Run: headless pygame with SDL's dummy video driver; simulated clock (each Clock.tick advances the game by its frame time, no real sleeping); random seed 0; keys injected as events and as key.get_pressed() state; mouse plan: one left click at the window centre at the start of phase 2, then a move to the lower-right quarter at the start of phase 3.
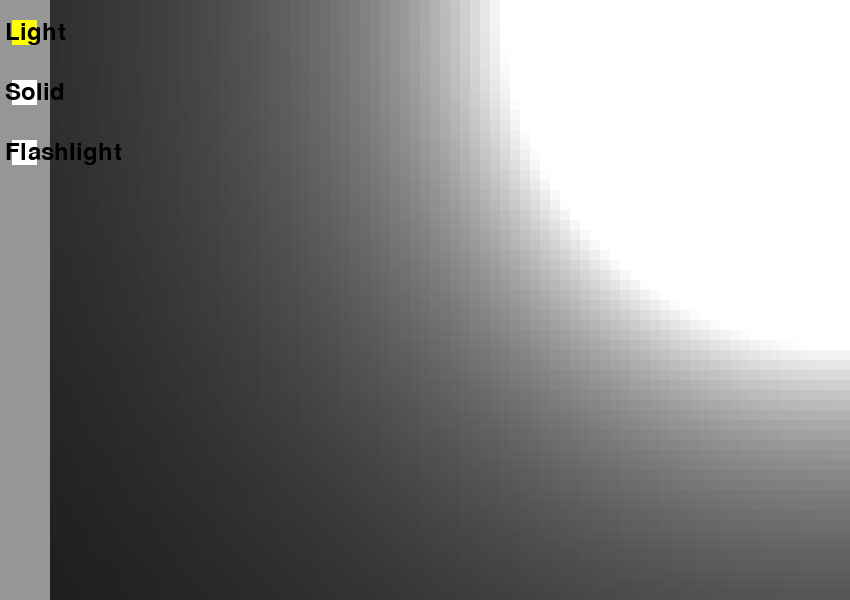
Frame 1 of 4 · flips 1–60 · no input
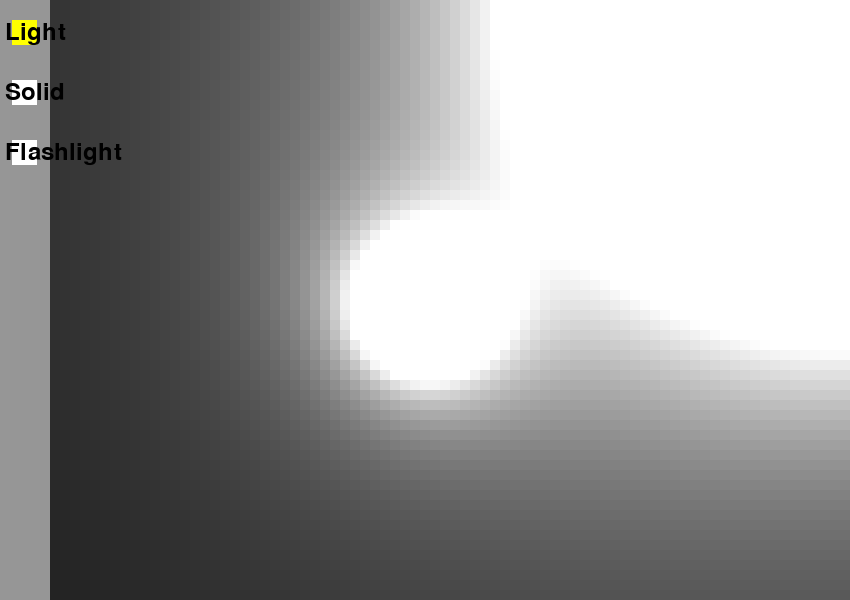
Frame 2 of 4 · flips 61–180 · clicked the window centre · tapped SPACE, RETURN · held RIGHT (→), D
Frame 3 of 4 · flips 181–300 · moved the mouse to the lower-right quarter · held DOWN (↓), S · screen unchanged from frame 2, image omitted
Frame 4 of 4 · flips 301–420 · held LEFT (←), A, UP (↑), W · screen unchanged from frame 3, image omitted

The pygame program that drew these frames:

import pygame
import math

# Constants
PIXEL_SIZE = 10
GRID_WIDTH, GRID_HEIGHT = 80, 60
LIGHT_INTENSITY = 10000
SUN_INTENSITY = 300000
SHADOW_INTENSITY = 10
SOLID_COLOR = (0, 0, 255)
UI_WIDTH = 50

# Initialize Pygame
pygame.init()
win = pygame.display.set_mode(
    (PIXEL_SIZE * GRID_WIDTH + UI_WIDTH, PIXEL_SIZE * GRID_HEIGHT)
)
pygame.display.set_caption("2D Pixel Path Tracing Engine")

# Create a font for the title and button text
font = pygame.font.Font(None, 36)

# Light Source Positions
light_positions = []
sun_pos = [GRID_WIDTH - 1, 0]
solid_positions = []

# Define UI Icon Rectangles
light_icon_rect = pygame.Rect(UI_WIDTH // 4, 20, UI_WIDTH // 2, UI_WIDTH // 2)
solid_icon_rect = pygame.Rect(UI_WIDTH // 4, 80, UI_WIDTH // 2, UI_WIDTH // 2)
flashlight_icon_rect = pygame.Rect(UI_WIDTH // 4, 140, UI_WIDTH // 2, UI_WIDTH // 2)


# Functions
def calculate_brightness(distance, max_intensity, shadow_factor=1):
    return (max_intensity * shadow_factor) / (distance**2 + 1)


def is_ray_obstructed(start, end, obstacle):
    dx = end[0] - start[0]
    dy = end[1] - start[1]
    max_dist = int(max(abs(dx), abs(dy)))
    for t in range(1, max_dist):
        x = start[0] + dx * t // max_dist
        y = start[1] + dy * t // max_dist
        if [x, y] == obstacle:
            return True
    return False


def calculate_shadow_brightness(x, y, light_positions, solid_positions):
    shadow_brightness = 0
    for light_pos in light_positions:
        distance = math.sqrt((x - light_pos[0]) ** 2 + (y - light_pos[1]) ** 2)
        shadow_factor = 1
        for solid_pos in solid_positions:
            if is_ray_obstructed([x, y], light_pos, solid_pos):
                shadow_factor = max(0, 1 - SHADOW_INTENSITY / distance)
                break
        shadow_brightness += calculate_brightness(
            distance, LIGHT_INTENSITY, shadow_factor
        )

    distance_to_sun = math.sqrt((x - sun_pos[0]) ** 2 + (y - sun_pos[1]) ** 2)
    sun_shadow_factor = 1
    for solid_pos in solid_positions:
        if is_ray_obstructed([x, y], sun_pos, solid_pos):
            sun_shadow_factor = max(0, 1 - SHADOW_INTENSITY / distance_to_sun)
            break
    sun_brightness = calculate_brightness(
        distance_to_sun, SUN_INTENSITY, sun_shadow_factor
    )

    return shadow_brightness + sun_brightness


def draw_lighting(light_positions, flashlight_pos, sun_pos, solid_positions):
    for x in range(GRID_WIDTH):
        for y in range(GRID_HEIGHT):
            total_brightness = 0

            # Existing light and sun calculations
            if light_positions or sun_pos:
                total_brightness += calculate_shadow_brightness(x, y, light_positions, solid_positions)

            # Flashlight brightness calculations if flashlight_pos is provided
            if flashlight_pos:
                flashlight_brightness = 0
                distance_to_flashlight = math.sqrt((x - flashlight_pos[0]) ** 2 + (y - flashlight_pos[1]) ** 2)
                flashlight_shadow_factor = 1
                for solid_pos in solid_positions:
                    if is_ray_obstructed([x, y], flashlight_pos, solid_pos):
                        flashlight_shadow_factor = max(0, 1 - SHADOW_INTENSITY / distance_to_flashlight)
                        break
                flashlight_brightness += calculate_brightness(distance_to_flashlight, LIGHT_INTENSITY, flashlight_shadow_factor)
                total_brightness += flashlight_brightness
            
            brightness = min(max(int(total_brightness), 0), 255)

            current_color = win.get_at((x * PIXEL_SIZE + UI_WIDTH, y * PIXEL_SIZE))[:3]
            combined_brightness = [min(a + b, 255) for a, b in zip(current_color, (brightness, brightness, brightness))]

            if [x, y] not in solid_positions:
                pygame.draw.rect(
                    win,
                    combined_brightness,
                    (x * PIXEL_SIZE + UI_WIDTH, y * PIXEL_SIZE, PIXEL_SIZE, PIXEL_SIZE),
                )
            else:
                pygame.draw.rect(
                    win,
                    SOLID_COLOR,
                    (x * PIXEL_SIZE + UI_WIDTH, y * PIXEL_SIZE, PIXEL_SIZE, PIXEL_SIZE),
                )


def draw_ui(selected_tool):
    pygame.draw.rect(win, (150, 150, 150), (0, 0, UI_WIDTH, PIXEL_SIZE * GRID_HEIGHT))
    # Draw Icons
    pygame.draw.rect(win, (255, 255, 0) if selected_tool == 'light' else (255, 255, 255), light_icon_rect)
    pygame.draw.rect(win, (0, 0, 255) if selected_tool == 'solid' else (255, 255, 255), solid_icon_rect)
    pygame.draw.rect(win, (255, 165, 0) if selected_tool == 'flashlight' else (255, 255, 255), flashlight_icon_rect)
    # Add text or icons...
    win.blit(font.render("Light", True, (0, 0, 0)), (5, 20))
    win.blit(font.render("Solid", True, (0, 0, 0)), (5, 80))
    win.blit(font.render("Flashlight", True, (0, 0, 0)), (5, 140))


def main():
    run = True
    clock = pygame.time.Clock()
    selected_tool = 'light'
    flashlight_pos = None

    while run:
        for event in pygame.event.get():
            if event.type == pygame.QUIT:
                run = False

            if event.type == pygame.MOUSEBUTTONDOWN:
                mouse_x, mouse_y = event.pos
                grid_x, grid_y = (mouse_x - UI_WIDTH) // PIXEL_SIZE, mouse_y // PIXEL_SIZE
                if 0 <= mouse_x < UI_WIDTH:
                    if light_icon_rect.collidepoint(mouse_x, mouse_y):
                        selected_tool = 'light'
                    elif solid_icon_rect.collidepoint(mouse_x, mouse_y):
                        selected_tool = 'solid'
                    elif flashlight_icon_rect.collidepoint(mouse_x, mouse_y):
                        selected_tool = 'flashlight'
                else:
                    if selected_tool == 'light':
                        light_positions.append([grid_x, grid_y])
                    elif selected_tool == 'solid':
                        solid_positions.append([grid_x, grid_y])
                    elif selected_tool == 'flashlight':
                        flashlight_pos = [grid_x, grid_y]

        # Update flashlight position if the tool is selected
        if selected_tool == 'flashlight':
            flashlight_on = True
            mx, my = pygame.mouse.get_pos()
            flashlight_pos = [(mx - UI_WIDTH) // PIXEL_SIZE, my // PIXEL_SIZE]
        else:
            flashlight_on = False
            flashlight_pos = []

        win.fill((0, 0, 0))

        # Drawing with pre-existing light positions
        draw_lighting(light_positions, None, sun_pos, solid_positions)
        # Overlaying flashlight if enabled
        if flashlight_on:
            draw_lighting([], flashlight_pos, [], solid_positions)
            
        draw_ui(selected_tool)
        pygame.display.flip()

    pygame.quit()


if __name__ == "__main__":
    main()
